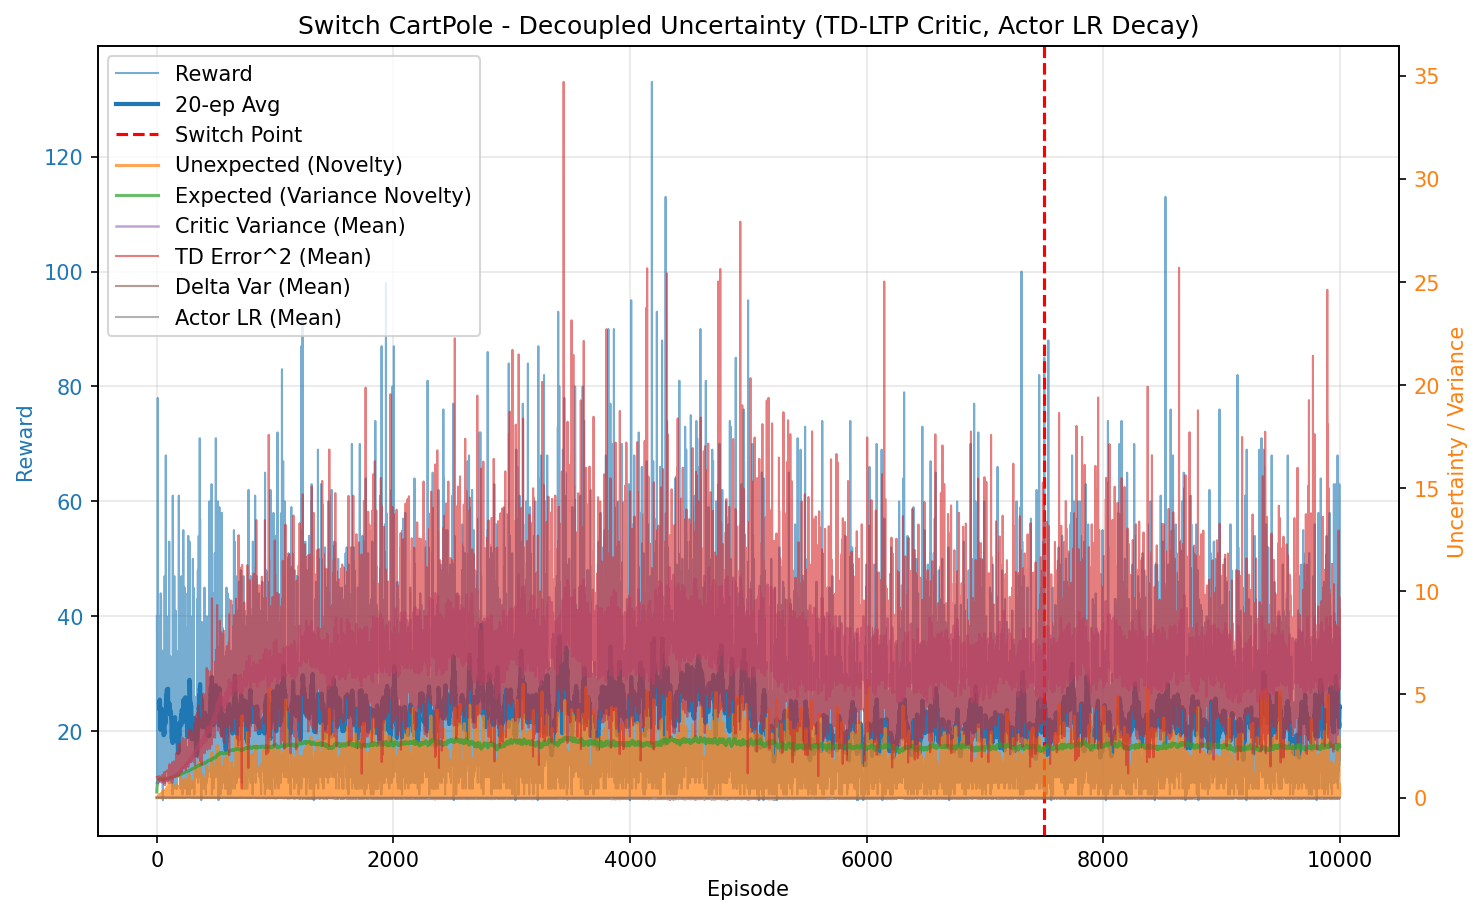

The file beside this chart, header and first rows:
episode, reward, unexpected_uncertainty, expected_uncertainty, mean_variance, mean_td_error_sq, mean_delta_var, mean_actor_lr, mean_abs_td
0, 40.0, 8.533470558359435e-06, 0.2765, 0.6973, 0.9945, 9.003918273834968e-05, 1.000000000000001e-05, 0.9972
1, 35.0, 3.4615869041069696e-09, 0.4433, 0.7039, 0.9885, 8.449670512514325e-05, 1.0000000000000008e-05, 0.9941
2, 11.0, 2.9734805090802667e-10, 0.4849, 0.7074, 0.9762, 7.936153385584565e-05, 1e-05, 0.9876
3, 21.0, 2.742551697958367e-12, 0.5531, 0.7109, 0.9659, 7.43948985674343e-05, 1e-05, 0.9825
4, 20.0, 0.009784, 0.6063, 0.7142, 1.001, 8.29803452493824e-05, 1e-05, 0.9998
5, 18.0, 0.0001762, 0.6461, 0.7179, 0.9709, 7.252212286197906e-05, 1e-05, 0.9846
6, 16.0, 4.960897426948758e-06, 0.6762, 0.7206, 0.9731, 7.206812037651879e-05, 1e-05, 0.9855
7, 21.0, 4.5756202605424046e-08, 0.7097, 0.7262, 0.9559, 6.483948638085819e-05, 1e-05, 0.9766
8, 78.0, 0.0001103, 0.7904, 0.7362, 0.9694, 6.489276715059996e-05, 1.0000000000000018e-05, 0.9827
9, 29.0, 0.00226, 0.8088, 0.7451, 0.9576, 5.9700956412998306e-05, 1.0000000000000004e-05, 0.9753
10, 36.0, 0.0002239, 0.8256, 0.7471, 0.976, 6.334564098435535e-05, 1.0000000000000008e-05, 0.9839
11, 18.0, 0.0004362, 0.8324, 0.7516, 0.9419, 5.9769382138646535e-05, 1e-05, 0.9628
12, 18.0, 0.03965, 0.838, 0.7504, 1.012, 7.441443014123907e-05, 1e-05, 0.9996
13, 22.0, 0.07006, 0.844, 0.7543, 1.009, 7.064207750183823e-05, 1e-05, 0.9985
14, 23.0, 0.0004136, 0.8502, 0.7644, 0.9085, 4.7325154454794805e-05, 1e-05, 0.9432
15, 11.0, 3.552443923110696e-05, 0.8521, 0.7535, 0.9222, 4.9089927905665896e-05, 1e-05, 0.9525
16, 13.0, 1.952976700241202e-06, 0.8544, 0.7592, 0.8711, 3.4268589644827496e-05, 1e-05, 0.9271
17, 27.0, 4.722007916054746e-09, 0.8584, 0.7595, 0.9351, 4.828100307985934e-05, 1.0000000000000003e-05, 0.9607
18, 24.0, 1.929417511880193e-05, 0.8627, 0.7723, 0.9114, 4.482411817259709e-05, 1e-05, 0.9442
19, 14.0, 8.485667956587648e-07, 0.8644, 0.7671, 0.8618, 3.071419252951963e-05, 1e-05, 0.9196
20, 30.0, 0.06453, 0.8674, 0.7674, 0.9738, 5.546110598074267e-05, 1.0000000000000004e-05, 0.9789
21, 25.0, 0.1465, 0.8702, 0.7751, 1.043, 6.966636959494934e-05, 1e-05, 1.007
22, 40.0, 0.1509, 0.8752, 0.7844, 1.04, 6.499674930715873e-05, 1.000000000000001e-05, 1.01
23, 23.0, 0.1029, 0.8776, 0.787, 1.03, 7.274625915070487e-05, 1e-05, 0.9946
24, 14.0, 0.004526, 0.8786, 0.7838, 0.9172, 3.336512267406124e-05, 1e-05, 0.9403
25, 28.0, 8.755461657336218e-06, 0.8818, 0.7962, 0.8271, 2.4605491073704703e-05, 1.0000000000000003e-05, 0.8914
26, 15.0, 0.001935, 0.8824, 0.7848, 0.9845, 4.8208546425599745e-05, 1e-05, 0.9715
27, 12.0, 0.000133, 0.883, 0.7884, 0.8881, 2.717294121516053e-05, 1e-05, 0.921
28, 19.0, 0.03577, 0.8842, 0.793, 0.9858, 5.453434221881068e-05, 1e-05, 0.9681
29, 22.0, 0.0002639, 0.8863, 0.801, 0.8672, 2.2576573477716397e-05, 1e-05, 0.9106
30, 12.0, 1.8137862704280283e-05, 0.8863, 0.7863, 0.8889, 2.1292569958571464e-05, 1e-05, 0.913
31, 13.0, 0.001296, 0.8868, 0.793, 0.918, 2.3057668416377362e-05, 1e-05, 0.9299
32, 20.0, 1.4942476879880977e-05, 0.8882, 0.8009, 0.8477, 1.3515312471242422e-05, 1e-05, 0.891
33, 44.0, 0.0005795, 0.8924, 0.8105, 0.9448, 4.8700613868785493e-05, 1.0000000000000011e-05, 0.9459
34, 21.0, 0.01335, 0.8929, 0.8021, 0.9154, 2.8330502140668667e-05, 1e-05, 0.9308
35, 29.0, 0.02799, 0.8942, 0.8077, 0.9034, 3.476171151550378e-05, 1.0000000000000004e-05, 0.9232
36, 43.0, 0.1976, 0.8966, 0.8129, 0.9508, 3.585400066151794e-05, 1.0000000000000011e-05, 0.9464
37, 24.0, 0.001104, 0.8974, 0.8115, 0.8314, 1.8721140844847683e-06, 1e-05, 0.8769
38, 25.0, 0.06971, 0.8979, 0.8096, 0.9282, 2.378714306718464e-05, 1e-05, 0.935
39, 19.0, 0.005171, 0.8984, 0.812, 0.9016, 1.538362092118742e-05, 1e-05, 0.9125
40, 31.0, 0.09401, 0.8999, 0.8177, 0.9956, 4.965463521429868e-05, 1.0000000000000006e-05, 0.9526
41, 15.0, 0.07375, 0.9, 0.8121, 0.9739, 2.4136779688039904e-05, 1e-05, 0.9395
42, 11.0, 0.006335, 0.9002, 0.8131, 0.8245, -1.8209350340605116e-05, 1e-05, 0.8397
43, 21.0, 0.007414, 0.9012, 0.821, 0.9089, 1.1984508429994228e-05, 1e-05, 0.92
44, 26.0, 0.02, 0.9028, 0.8256, 0.9261, 2.8551336565379002e-05, 1e-05, 0.927
45, 21.0, 0.008811, 0.903, 0.817, 0.8618, 1.3555504035841588e-05, 1e-05, 0.9046
46, 15.0, 0.01613, 0.9034, 0.8211, 0.9202, 4.377038693169245e-05, 1e-05, 0.9001
47, 18.0, 0.05858, 0.9031, 0.8132, 0.9671, 3.976915714086419e-05, 1e-05, 0.9411
48, 34.0, 0.003666, 0.9052, 0.8297, 0.8267, 5.424131874827256e-06, 1.0000000000000008e-05, 0.8727
49, 17.0, 0.1915, 0.9055, 0.8235, 1.109, 7.511536699457803e-05, 1e-05, 0.9981
50, 13.0, 0.01282, 0.9058, 0.8249, 0.8093, 1.098129413845825e-06, 1e-05, 0.8565
51, 8.0, 0.002151, 0.9057, 0.8188, 0.942, 5.495650019920805e-05, 1e-05, 0.8921
52, 21.0, 0.1652, 0.9065, 0.8284, 0.9611, 3.7584290608979045e-05, 1e-05, 0.9492
53, 19.0, 0.3164, 0.9065, 0.8224, 1.042, 6.701795018044583e-05, 1e-05, 0.9896
54, 23.0, 0.1609, 0.9075, 0.8306, 1.003, 5.2953121340062434e-05, 1e-05, 0.9673
55, 19.0, 0.03481, 0.9075, 0.824, 0.8937, 1.7090465319559804e-06, 1e-05, 0.9057
56, 25.0, 0.129, 0.9082, 0.83, 0.9449, 3.1117994922718e-05, 1e-05, 0.9506
57, 13.0, 0.007092, 0.9086, 0.8317, 0.7066, -1.648650516595888e-05, 1e-05, 0.8107
58, 17.0, 0.0001597, 0.9091, 0.8315, 0.896, 5.4480818835471325e-06, 1e-05, 0.8975
59, 25.0, 0.1971, 0.9091, 0.8275, 0.9456, 3.117601353588783e-05, 1e-05, 0.9561
... 9,940 more rows
